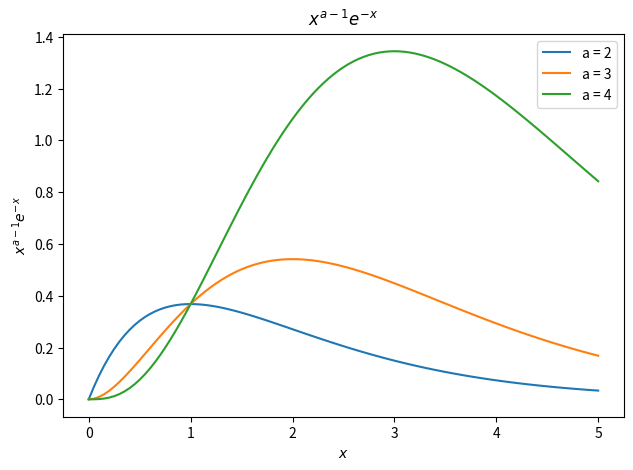

Reproduce this figure in Python.
import numpy as np
import matplotlib.pyplot as plt

def f(a, x):
    return np.power(x, a-1) * np.exp(-x)

def f_alt(a, x):
    return np.exp((a-1) * np.log(x) - x)

def gamma(a):
    y = (a - 1) * zp / (1 - zp)
    return np.sum((a - 1) / np.square(1 - zp) * wp * f_alt(a, y))


# (a)
xs = np.arange(0, 5.05, 0.05)

fig, ax = plt.subplots(dpi=200)
ax.plot(xs, f(2, xs), label='a = 2')
ax.plot(xs, f(3, xs), label='a = 3')
ax.plot(xs, f(4, xs), label='a = 4')
ax.legend()
ax.set_xlabel(r'$x$')
ax.set_ylabel(r'$x^{a-1}e^{-x}$')
ax.set_title(r'$x^{a-1}e^{-x}$')

fig.tight_layout()
plt.savefig('ps-5-2a.png')
plt.show()


# (e)
N_leg = 100
z, w = np.polynomial.legendre.leggauss(N_leg)

a = 0
b = 1
zp = (b - a) / 2 * z + (b + a) / 2
wp = (b - a) / 2 * w

print('gamma(3/2) =', gamma(3/2))
print('gamma(3) =', gamma(3))
print('gamma(6) =', gamma(6))
print('gamma(10) =', gamma(10))